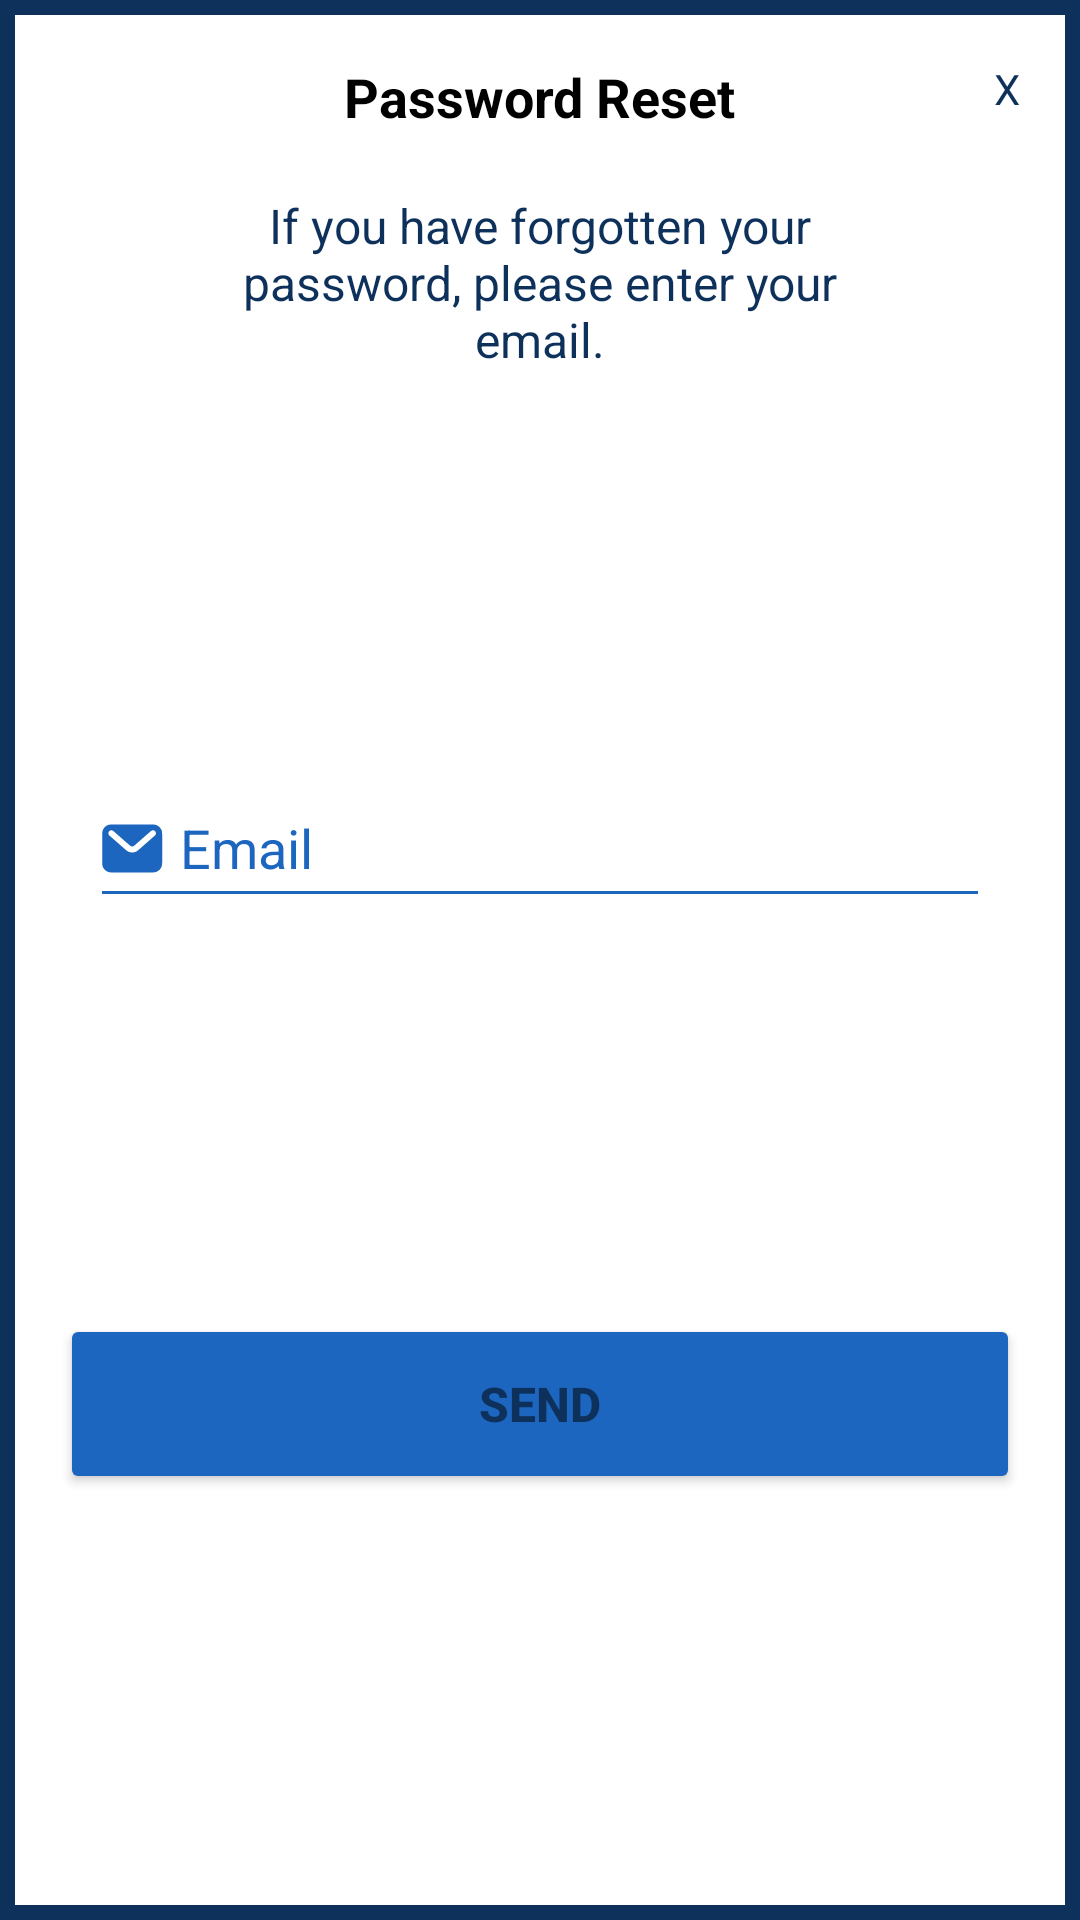

This screen was rendered from an Android layout file. Write that file and the resources it references.
<!-- AndroidManifest.xml: application theme Theme.AdventourAndroidVersion -->
<!-- res/layout/popup_forgot_password.xml -->
<?xml version="1.0" encoding="utf-8"?>
<androidx.constraintlayout.widget.ConstraintLayout xmlns:android="http://schemas.android.com/apk/res/android"
    xmlns:app="http://schemas.android.com/apk/res-auto"
    xmlns:tools="http://schemas.android.com/tools"
    android:layout_width="300dp"
    android:layout_height="wrap_content"
    android:paddingHorizontal="20dp"
    android:paddingVertical="20dp"
    android:background="@drawable/popup_rectangle">

    <TextView
        android:id="@+id/exitButton"
        android:layout_width="wrap_content"
        android:layout_height="wrap_content"
        android:text="X"
        android:fontFamily="@font/roboto_bold"
        android:clickable="true"
        app:layout_constraintTop_toTopOf="parent"
        app:layout_constraintEnd_toEndOf="parent" />

    <TextView
        android:id="@+id/passWordResetTextView"
        android:layout_width="wrap_content"
        android:layout_height="wrap_content"
        android:text="Password Reset"
        android:textColor="@color/black"
        android:textSize="18sp"
        android:textStyle="bold"
        app:layout_constraintEnd_toEndOf="parent"
        app:layout_constraintStart_toStartOf="parent"
        app:layout_constraintTop_toTopOf="parent" />

    <TextView
        android:id="@+id/emailPromptTextView"
        android:layout_width="200dp"
        android:layout_height="wrap_content"
        android:text="If you have forgotten your password, please enter your email."
        android:textSize="16sp"
        app:layout_constraintEnd_toEndOf="parent"
        app:layout_constraintStart_toStartOf="parent"
        app:layout_constraintTop_toBottomOf="@id/passWordResetTextView"
        android:layout_marginTop="20dp"
        android:gravity="center"/>

    <com.google.android.material.textfield.TextInputEditText
        android:id="@+id/emailEditText"
        android:layout_width="0dp"
        android:layout_height="50dp"
        android:layout_margin="10dp"
        android:backgroundTint="@color/blue_main"
        android:drawableLeft="@drawable/ic_email_icon"
        android:drawableTint="@color/blue_main"
        android:drawablePadding="5dp"
        android:hint="Email"
        android:textColor="@color/navy_main"
        app:layout_constraintEnd_toEndOf="parent"
        app:layout_constraintStart_toStartOf="parent"
        app:layout_constraintTop_toBottomOf="@id/emailPromptTextView"
        app:layout_constraintBottom_toTopOf="@id/sendButton" />

    <Button
        android:id="@+id/sendButton"
        style="@style/AdventourMainButton"
        android:text="Send"
        app:layout_constraintTop_toBottomOf="@id/emailEditText"
        app:layout_constraintBottom_toBottomOf="parent"
        app:layout_constraintEnd_toEndOf="parent"
        app:layout_constraintStart_toStartOf="parent"/>

</androidx.constraintlayout.widget.ConstraintLayout>
<!-- resources referenced by this layout -->
<resources>
  <color name="black">#FF000000</color>
  <color name="blue_main">#1d66c0</color>
  <color name="navy_main">#0e315c</color>
  <!-- drawable ic_email_icon (drawable) -->
  <vector xmlns:android="http://schemas.android.com/apk/res/android"
      android:width="21dp"
      android:height="17dp"
      android:viewportWidth="21"
      android:viewportHeight="17">
    <path
        android:pathData="M4.023,0.821H16.087C16.526,0.821 16.904,0.821 17.218,0.842C17.547,0.864 17.877,0.914 18.203,1.049C18.938,1.353 19.522,1.937 19.827,2.673C19.962,2.998 20.011,3.328 20.034,3.658C20.055,3.971 20.055,4.35 20.055,4.789V12.853C20.055,13.291 20.055,13.67 20.034,13.983C20.011,14.313 19.962,14.643 19.827,14.969C19.522,15.704 18.938,16.288 18.203,16.592C17.877,16.727 17.547,16.777 17.218,16.799C16.904,16.821 16.526,16.821 16.087,16.821H4.023C3.585,16.821 3.206,16.821 2.893,16.799C2.563,16.777 2.233,16.727 1.907,16.592C1.172,16.288 0.588,15.704 0.284,14.969C0.149,14.643 0.099,14.313 0.077,13.983C0.055,13.67 0.055,13.291 0.055,12.853V4.789C0.055,4.35 0.055,3.971 0.077,3.658C0.099,3.328 0.149,2.998 0.284,2.673C0.588,1.937 1.172,1.353 1.907,1.049C2.233,0.914 2.563,0.864 2.893,0.842C3.206,0.821 3.585,0.821 4.023,0.821ZM2.373,3.098C2.736,2.683 3.368,2.641 3.784,3.004L9.397,7.916C9.774,8.245 10.337,8.245 10.714,7.916L16.327,3.004C16.742,2.641 17.374,2.683 17.738,3.098C18.101,3.514 18.059,4.146 17.644,4.509L12.031,9.421C10.9,10.41 9.211,10.41 8.08,9.421L2.467,4.509C2.051,4.146 2.009,3.514 2.373,3.098Z"
        android:fillColor="#fff"
        android:fillType="evenOdd"/>
  </vector>
  <!-- drawable popup_rectangle (drawable) -->
  <?xml version="1.0" encoding="utf-8"?>
  <shape xmlns:android="http://schemas.android.com/apk/res/android"
      android:shape="rectangle">
  
      <solid android:color="@color/white"/>
  
      <stroke
          android:width="5dp"
          android:color="@color/navy_main"/>
  
  </shape>
  <style name="AdventourMainButton">
          <item name="android:backgroundTint">@drawable/button_blue_selector</item>
          <item name="android:layout_width">0dp</item>
          <item name="android:layout_height">60dp</item>
          <item name="android:textSize">16sp</item>
          <item name="android:textStyle">bold</item>
          <item name="cornerRadius">120dp</item>
      </style>
  <style name="Theme.AdventourAndroidVersion" parent="Theme.MaterialComponents.DayNight.NoActionBar">
          <item name="android:actionBarStyle">@style/ThemeActionBar</item>
          
          <item name="colorPrimary">@color/red_main</item>
          <item name="colorPrimaryVariant">@color/red_variant</item>
          <item name="colorOnPrimary">@color/white</item>
          
          <item name="colorSecondary">@color/blue_main</item>
          <item name="colorSecondaryVariant">@color/blue_variant</item>
          <item name="colorOnSecondary">@color/white</item>
          
          <item name="android:statusBarColor" tools:targetApi="l">?attr/colorSecondaryVariant</item>
          
          <item name="android:colorBackground">@color/cyan_main</item>
          <item name="android:textColor">@color/navy_main</item>
          <item name="android:textColorHint">@color/blue_main</item>
      </style>
  <color name="white">#FFFFFFFF</color>
  <!-- drawable button_blue_selector (drawable) -->
  <?xml version="1.0" encoding="utf-8"?>
  <selector xmlns:android="http://schemas.android.com/apk/res/android">
      <item
          android:state_enabled="true"
          android:color="@color/blue_main" />
      <item
          android:state_enabled="false"
          android:color="@color/quantum_grey" />
  </selector>
  <style name="ThemeActionBar" parent="Widget.AppCompat.Light.ActionBar.Solid">
          <item name="android:background">@null</item>
          
          <item name="background">@null</item>
      </style>
  <color name="red_main">#ff4b47</color>
  <color name="red_variant">#cf393e</color>
  <color name="blue_variant">#184da9</color>
  <color name="cyan_main">#baf3ff</color>
</resources>
